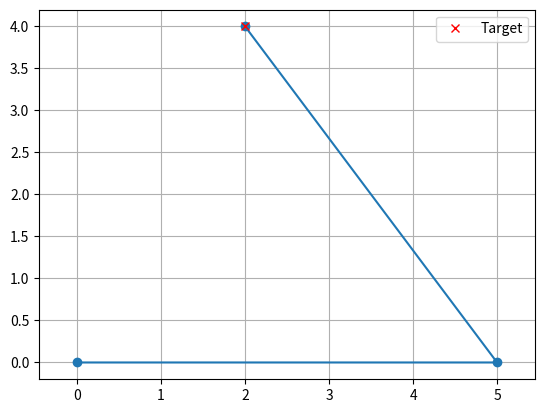
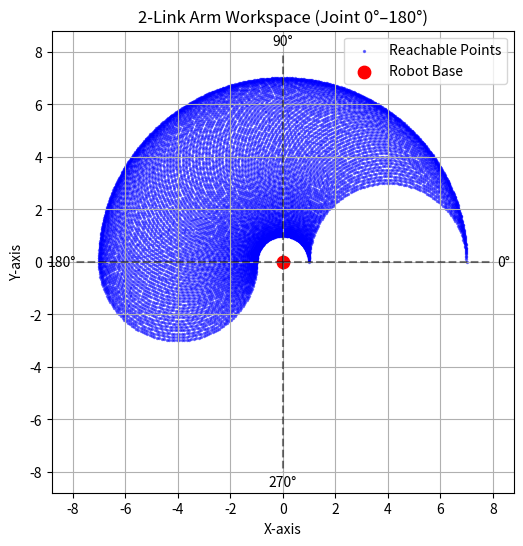

The script that saved these images, in order:
# 2-Link Robotic Arm Inverse Kinematics 
'''

Inverse Kineamtics 2-Link Robotic Arm
Learning purpose : to educate myself and appy what we have learn in university time

'''

import math
import numpy as np
import matplotlib.pyplot as plt

def inverse_calculation():
    # in a real world application, find the lenght of link1 and link2
    L1 = 5 # length of link1
    L2 = 5 # length of link2
    x,y = 2,4 # the coordinate of the end effector
    
    # talk about inverse, the purpose here is to find theta1 and theta2 of the robot
    
    '''
    inner thinking :
    sooo kita  guna basic triangle formula.
    find x = L1*cos(theta1) + L2*cos(theta1 + theta2)
    find y = L1*sin(theta1) + L2*sin(theta1 + theta2)  
    then kita simultaneous equation, cari satu satu thetanya...setel
    
    '''
    r_number = (x**2 + y**2)
    # print(r_number)
    r = (math.sqrt(r_number))
    #print(r)
    
    # Calculate theta2
    cos_theta2 = (r**2 - L1**2 - L2**2) / (2*L1*L2)
    theta2 = np.arccos(cos_theta2)

    # Calculate theta1
    theta1 = np.arctan2(y, x) - np.arctan2(L2*np.sin(theta2), L1 + L2*np.cos(theta2))

    # Convert to degrees
    theta1_deg = np.degrees(theta1)
    theta2_deg = np.degrees(theta2)

    print(f"Theta1 = {theta1_deg:.2f} degrees")
    print(f"Theta2 = {theta2_deg:.2f} degrees")

    # Forward kinematics for visualization
    x1 = L1 * np.cos(theta1)
    y1 = L1 * np.sin(theta1)
    x2 = x1 + L2 * np.cos(theta1 + theta2)
    y2 = y1 + L2 * np.sin(theta1 + theta2)

    # Plot arm
    plt.plot([0, x1, x2], [0, y1, y2], '-o')
    plt.plot(x, y, 'rx', label="Target")
    plt.axis("equal")
    plt.legend()
    plt.grid(True)
    plt.show()
    
def forward_calculation():
    
    # Link lengths
    L1 = 4
    L2 = 3

    # Joint limits (in degrees)
    theta1_range = np.linspace(0, 180, 100)  # 100 steps between 0 and 180
    theta2_range = np.linspace(0, 180, 100)

    # Store reachable points
    X, Y = [], []

    for t1 in theta1_range:
        for t2 in theta2_range:
            # Convert to radians
            th1 = np.radians(t1)
            th2 = np.radians(t2)
            
            # Forward kinematics
            x = L1*np.cos(th1) + L2*np.cos(th1 + th2)
            y = L1*np.sin(th1) + L2*np.sin(th1 + th2)
            
            X.append(x)
            Y.append(y)

    # Plot workspace
    plt.figure(figsize=(6,6))
    plt.scatter(X, Y, s=2, c="blue", alpha=0.5, label="Reachable Points")
    
    # Add base point (robot center)
    plt.scatter(0, 0, c="red", s=80, marker="o", label="Robot Base")
    
    # Reference directions (0°, 90°, 180°, 270°)
    ref_len = L1 + L2 + 1  # make lines slightly longer than arm
    angles_deg = [0, 90, 180, 270]
    for angle in angles_deg:
        rad = np.radians(angle)
        x_ref = ref_len * np.cos(rad)
        y_ref = ref_len * np.sin(rad)
        plt.plot([0, x_ref], [0, y_ref], 'k--', alpha=0.5)  # dashed line
        plt.text(x_ref*1.05, y_ref*1.05, f"{angle}°", ha="center", va="center")
        
    plt.gca().set_aspect("equal")
    plt.title("2-Link Arm Workspace (Joint 0°–180°)")
    plt.xlabel("X-axis")
    plt.ylabel("Y-axis")
    plt.grid(True)
    plt.legend()
    plt.show()
    

if __name__ == "__main__":
    inverse_calculation()
    forward_calculation()